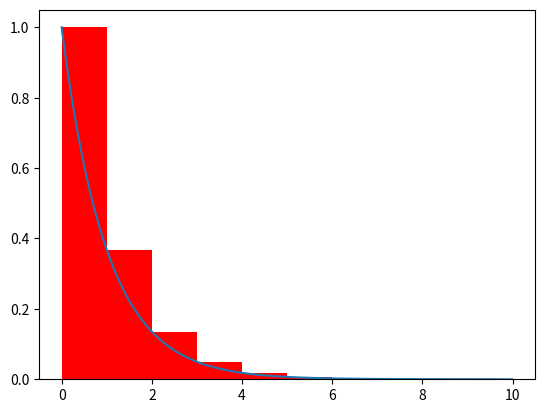

Write the Python code that produced this figure.
import math
import matplotlib.pyplot as plt
math.exp(0)-math.exp(-10)

x=range(0,10)
y=[math.exp(-xi) for xi in x]  # isto se chama "list comprehension"
print(x)
print(y)

plt.bar(x,y,color="red",align="edge",width=1)
x1=[i/100 for i in range(0,1000)]
y1=[math.exp(-xi) for xi in x1]
plt.plot(x1,y1)
#plt.show()

S1 = 0
xfim = 10
I_a = 1 - math.exp(-xfim)
n = 100

while abs(S1- I_a)/I_a > 0.01 :
    S1 =0
    dx = xfim/n
    xi=0
    for i in range (0,n):
        S1 += math.exp(-xi) * dx
        xi += dx
    n += 1
    print(S1)
    
print("Soma {0} caixinhas = {1}".format(n-1,S1))
